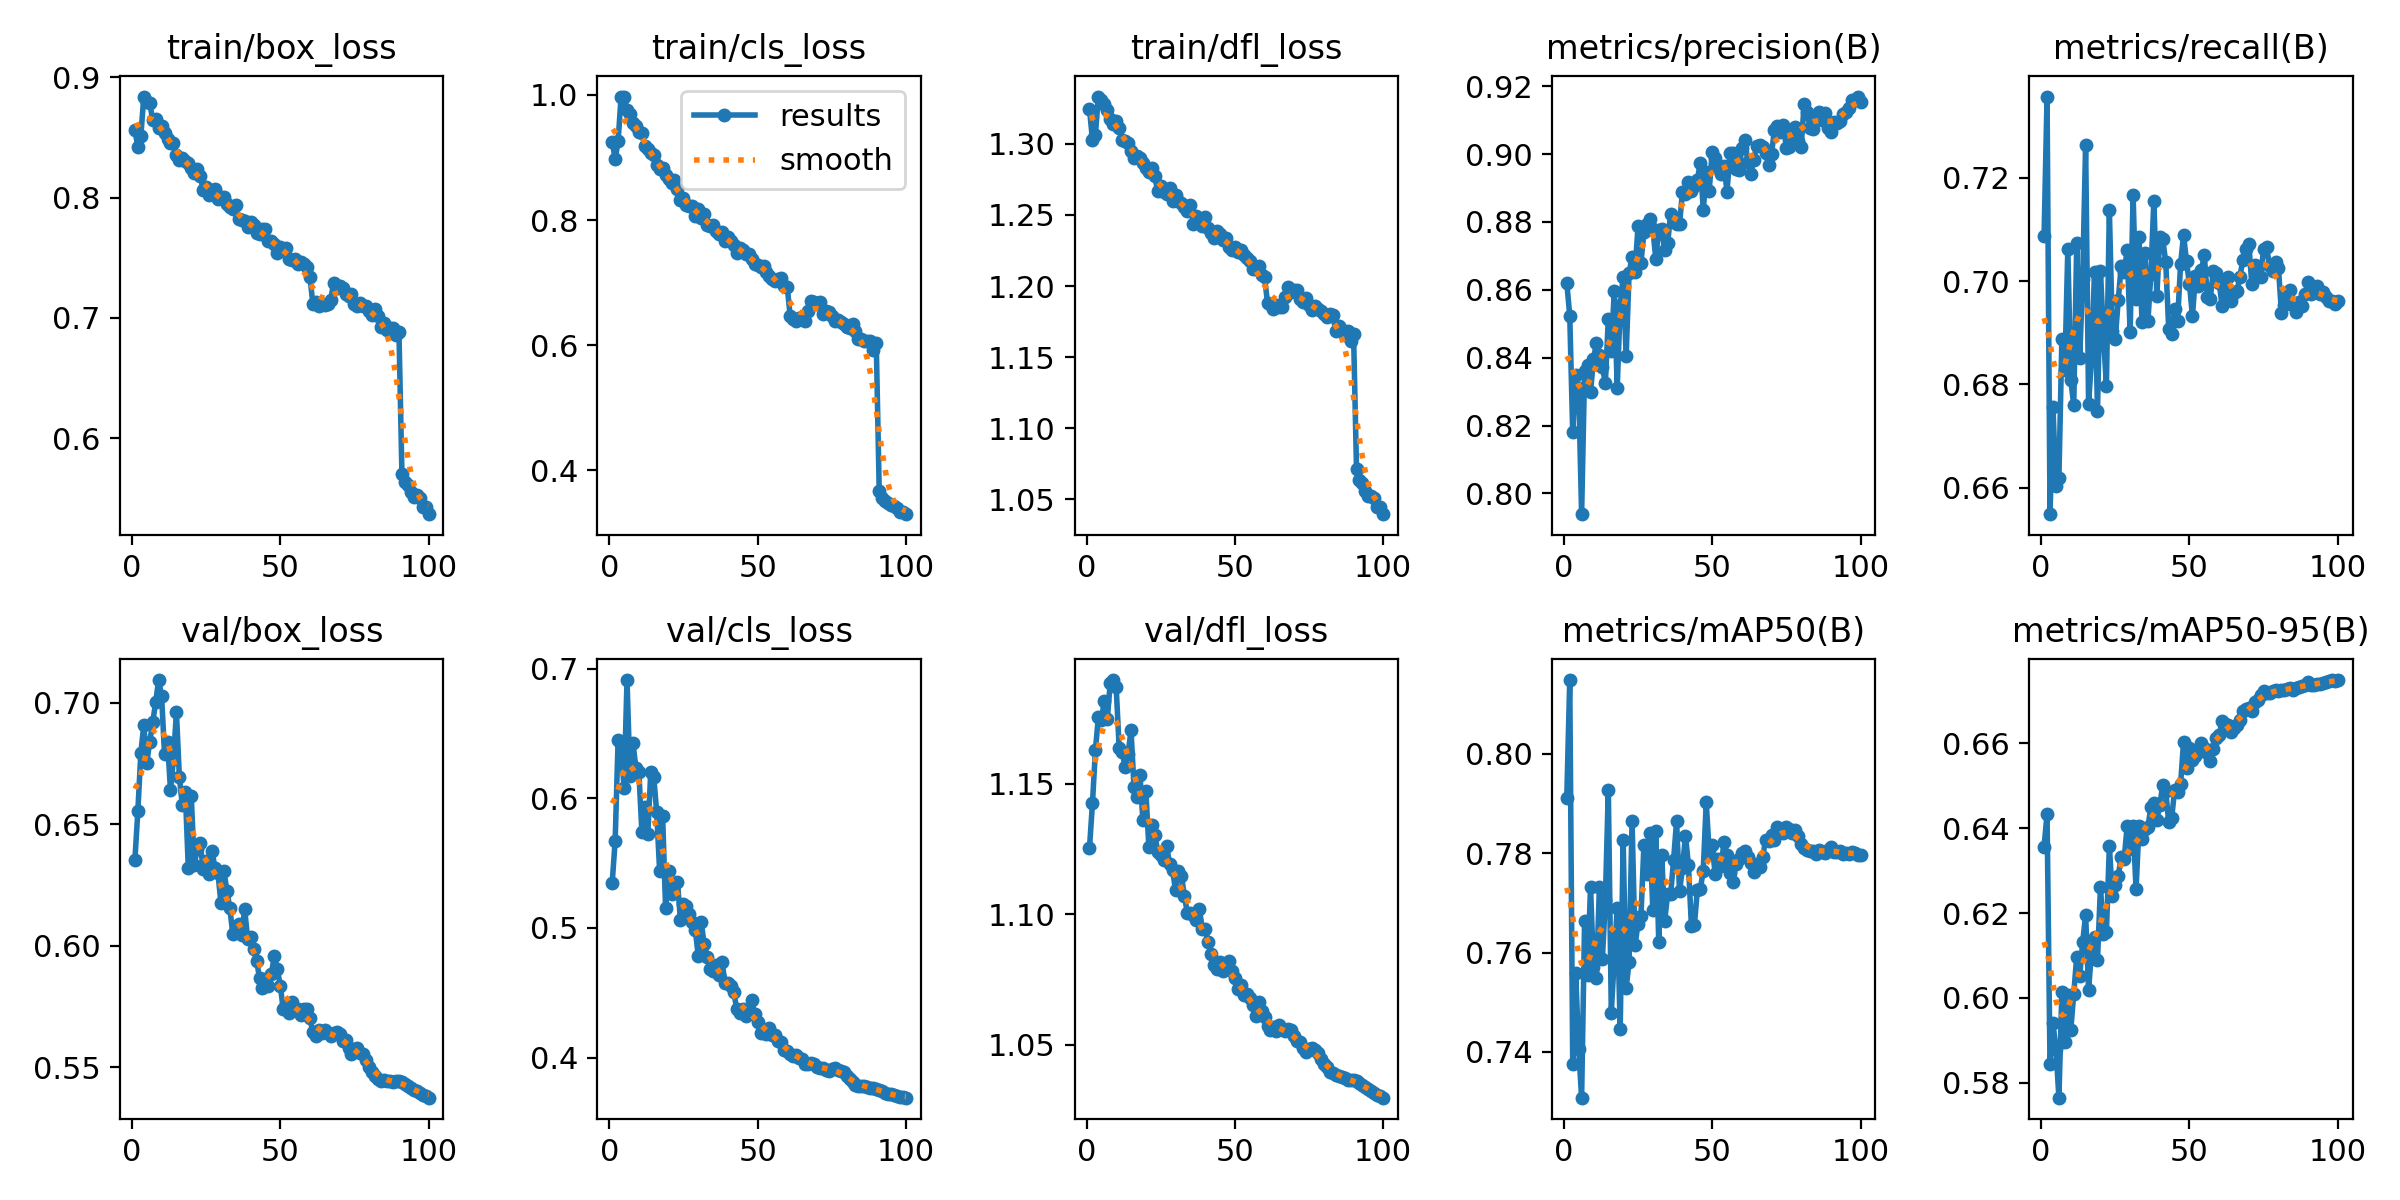

Values plotted in this chart, from the file beside it:
epoch, time, train/box_loss, train/cls_loss, train/dfl_loss, metrics/precision(B), metrics/recall(B), metrics/mAP50(B), metrics/mAP50-95(B), val/box_loss, val/cls_loss, val/dfl_loss, lr/pg0, lr/pg1, lr/pg2
1, 82.9, 0.8562, 0.9256, 1.325, 0.8621, 0.7087, 0.7911, 0.6357, 0.6353, 0.5348, 1.125, 0.003323, 0.003323, 0.003323
2, 148.6, 0.8423, 0.8977, 1.303, 0.8524, 0.7358, 0.8148, 0.6433, 0.6554, 0.5671, 1.143, 0.00659, 0.00659, 0.00659
3, 211, 0.851, 0.9262, 1.307, 0.818, 0.6549, 0.7376, 0.5844, 0.6794, 0.6452, 1.163, 0.009792, 0.009792, 0.009792
4, 273.5, 0.8841, 0.9975, 1.333, 0.8349, 0.6756, 0.7559, 0.594, 0.6908, 0.6417, 1.176, 0.009703, 0.009703, 0.009703
5, 336.7, 0.8792, 0.997, 1.331, 0.831, 0.6604, 0.7407, 0.5879, 0.6753, 0.6078, 1.174, 0.009604, 0.009604, 0.009604
6, 399.6, 0.8787, 0.9767, 1.328, 0.7939, 0.662, 0.7308, 0.5765, 0.6839, 0.6911, 1.182, 0.009505, 0.009505, 0.009505
7, 461.9, 0.8647, 0.9703, 1.324, 0.836, 0.6889, 0.7662, 0.6015, 0.6919, 0.617, 1.175, 0.009406, 0.009406, 0.009406
8, 523.9, 0.8656, 0.9547, 1.318, 0.8379, 0.6829, 0.7555, 0.5896, 0.7002, 0.6425, 1.189, 0.009307, 0.009307, 0.009307
9, 585.4, 0.8576, 0.9511, 1.314, 0.8299, 0.7063, 0.7732, 0.6007, 0.7094, 0.6233, 1.19, 0.009208, 0.009208, 0.009208
10, 647.9, 0.8593, 0.9415, 1.317, 0.8396, 0.6809, 0.7572, 0.5925, 0.7027, 0.6201, 1.187, 0.009109, 0.009109, 0.009109
11, 709.9, 0.8535, 0.939, 1.311, 0.8444, 0.6759, 0.7548, 0.601, 0.6789, 0.5742, 1.164, 0.00901, 0.00901, 0.00901
12, 772.7, 0.8488, 0.9181, 1.303, 0.8409, 0.7074, 0.7732, 0.6097, 0.6839, 0.5935, 1.162, 0.008911, 0.008911, 0.008911
13, 833.8, 0.8452, 0.9129, 1.302, 0.8372, 0.685, 0.7588, 0.6051, 0.6641, 0.5722, 1.157, 0.008812, 0.008812, 0.008812
14, 895.1, 0.8455, 0.9078, 1.301, 0.8325, 0.7004, 0.7705, 0.6131, 0.6768, 0.6199, 1.161, 0.008713, 0.008713, 0.008713
15, 957.4, 0.8357, 0.904, 1.295, 0.8515, 0.7265, 0.7928, 0.6196, 0.6962, 0.6167, 1.171, 0.008614, 0.008614, 0.008614
16, 1019, 0.831, 0.8875, 1.29, 0.8421, 0.6762, 0.7479, 0.6018, 0.6693, 0.5893, 1.149, 0.008515, 0.008515, 0.008515
17, 1082, 0.8329, 0.8821, 1.292, 0.8596, 0.6852, 0.7587, 0.6113, 0.6578, 0.5435, 1.145, 0.008416, 0.008416, 0.008416
18, 1144, 0.8305, 0.8834, 1.29, 0.8312, 0.7019, 0.769, 0.6143, 0.6634, 0.586, 1.154, 0.008317, 0.008317, 0.008317
19, 1207, 0.8286, 0.8722, 1.287, 0.8554, 0.6748, 0.7445, 0.6089, 0.632, 0.5156, 1.136, 0.008218, 0.008218, 0.008218
20, 1268, 0.8245, 0.8655, 1.283, 0.8639, 0.702, 0.7826, 0.6262, 0.6618, 0.5439, 1.147, 0.008119, 0.008119, 0.008119
21, 1330, 0.8209, 0.8597, 1.28, 0.8404, 0.6896, 0.7528, 0.6151, 0.6332, 0.5265, 1.126, 0.00802, 0.00802, 0.00802
22, 1391, 0.8239, 0.8643, 1.283, 0.8649, 0.6798, 0.7582, 0.6155, 0.64, 0.5332, 1.134, 0.007921, 0.007921, 0.007921
23, 1452, 0.8182, 0.8502, 1.277, 0.8698, 0.7138, 0.7865, 0.6357, 0.6425, 0.5356, 1.131, 0.007822, 0.007822, 0.007822
24, 1513, 0.8065, 0.8323, 1.267, 0.8654, 0.6904, 0.7614, 0.6241, 0.6316, 0.5064, 1.124, 0.007723, 0.007723, 0.007723
25, 1575, 0.8086, 0.8355, 1.271, 0.8787, 0.6889, 0.7658, 0.6267, 0.6348, 0.5184, 1.123, 0.007624, 0.007624, 0.007624
26, 1637, 0.8022, 0.8235, 1.266, 0.868, 0.6964, 0.7674, 0.6289, 0.6296, 0.5173, 1.121, 0.007525, 0.007525, 0.007525
27, 1698, 0.805, 0.8217, 1.265, 0.877, 0.703, 0.7816, 0.6333, 0.6389, 0.5111, 1.126, 0.007426, 0.007426, 0.007426
28, 1759, 0.8069, 0.8226, 1.269, 0.8794, 0.7018, 0.7757, 0.6328, 0.6321, 0.5044, 1.119, 0.007327, 0.007327, 0.007327
29, 1821, 0.7987, 0.8067, 1.26, 0.8808, 0.706, 0.7841, 0.6405, 0.6298, 0.4986, 1.117, 0.007228, 0.007228, 0.007228
30, 1883, 0.8006, 0.8174, 1.264, 0.878, 0.6901, 0.7685, 0.6351, 0.6177, 0.4788, 1.109, 0.007129, 0.007129, 0.007129
31, 1944, 0.8006, 0.804, 1.26, 0.8691, 0.7167, 0.7845, 0.6405, 0.6309, 0.5045, 1.117, 0.00703, 0.00703, 0.00703
32, 2006, 0.7945, 0.8094, 1.259, 0.8777, 0.6965, 0.762, 0.6257, 0.6226, 0.4875, 1.115, 0.006931, 0.006931, 0.006931
33, 2068, 0.792, 0.7916, 1.255, 0.878, 0.7086, 0.7795, 0.6405, 0.6155, 0.4774, 1.107, 0.006832, 0.006832, 0.006832
34, 2130, 0.7906, 0.7909, 1.253, 0.8716, 0.6922, 0.7664, 0.6375, 0.6047, 0.4687, 1.1, 0.006733, 0.006733, 0.006733
35, 2192, 0.7935, 0.7923, 1.257, 0.8737, 0.7054, 0.7718, 0.6397, 0.6061, 0.4671, 1.101, 0.006634, 0.006634, 0.006634
36, 2254, 0.782, 0.7827, 1.244, 0.8825, 0.6923, 0.7717, 0.6404, 0.609, 0.4716, 1.1, 0.006535, 0.006535, 0.006535
37, 2316, 0.7818, 0.7781, 1.249, 0.8801, 0.7015, 0.7787, 0.6449, 0.6043, 0.4634, 1.098, 0.006436, 0.006436, 0.006436
38, 2377, 0.7808, 0.7803, 1.246, 0.8795, 0.7156, 0.7864, 0.6459, 0.6152, 0.4741, 1.102, 0.006337, 0.006337, 0.006337
39, 2438, 0.776, 0.7664, 1.242, 0.8795, 0.6971, 0.7723, 0.642, 0.6028, 0.458, 1.095, 0.006238, 0.006238, 0.006238
40, 2501, 0.78, 0.7727, 1.248, 0.8888, 0.7087, 0.7771, 0.6455, 0.6037, 0.4579, 1.094, 0.006139, 0.006139, 0.006139
41, 2564, 0.7777, 0.7665, 1.241, 0.8883, 0.7081, 0.7835, 0.6503, 0.5988, 0.4556, 1.089, 0.00604, 0.00604, 0.00604
42, 2626, 0.7707, 0.7608, 1.237, 0.8918, 0.7037, 0.7776, 0.6489, 0.5939, 0.4503, 1.085, 0.005941, 0.005941, 0.005941
43, 2688, 0.7701, 0.747, 1.234, 0.889, 0.6908, 0.7654, 0.6414, 0.5869, 0.4373, 1.081, 0.005842, 0.005842, 0.005842
44, 2752, 0.7739, 0.7547, 1.239, 0.8906, 0.6897, 0.7654, 0.6424, 0.5826, 0.4342, 1.079, 0.005743, 0.005743, 0.005743
45, 2815, 0.774, 0.7526, 1.237, 0.8924, 0.6946, 0.7725, 0.6491, 0.5863, 0.4373, 1.082, 0.005644, 0.005644, 0.005644
46, 2877, 0.7643, 0.7454, 1.232, 0.8975, 0.6923, 0.7727, 0.6485, 0.5835, 0.4325, 1.078, 0.005545, 0.005545, 0.005545
47, 2938, 0.764, 0.746, 1.234, 0.8835, 0.7033, 0.7765, 0.6503, 0.5885, 0.4345, 1.08, 0.005446, 0.005446, 0.005446
48, 3001, 0.7611, 0.7383, 1.228, 0.8948, 0.7089, 0.7902, 0.6603, 0.5958, 0.4446, 1.082, 0.005347, 0.005347, 0.005347
49, 3063, 0.7543, 0.7293, 1.225, 0.8893, 0.7039, 0.7801, 0.6542, 0.5903, 0.434, 1.078, 0.005248, 0.005248, 0.005248
50, 3126, 0.7588, 0.7287, 1.227, 0.9005, 0.6994, 0.7816, 0.6589, 0.5836, 0.4276, 1.076, 0.005149, 0.005149, 0.005149
51, 3189, 0.7575, 0.725, 1.224, 0.8989, 0.6932, 0.7758, 0.6561, 0.5738, 0.4189, 1.071, 0.00505, 0.00505, 0.00505
52, 3251, 0.7581, 0.7269, 1.226, 0.896, 0.7009, 0.7788, 0.6571, 0.5759, 0.42, 1.073, 0.004951, 0.004951, 0.004951
53, 3313, 0.7492, 0.7176, 1.222, 0.8941, 0.6992, 0.7774, 0.6581, 0.5724, 0.4181, 1.069, 0.004852, 0.004852, 0.004852
54, 78.44, 0.7478, 0.7112, 1.22, 0.8966, 0.7021, 0.7822, 0.6601, 0.577, 0.4225, 1.069, 0.004753, 0.004753, 0.004753
55, 139.7, 0.7492, 0.706, 1.218, 0.8888, 0.705, 0.7796, 0.6589, 0.574, 0.4175, 1.068, 0.004654, 0.004654, 0.004654
56, 202.7, 0.745, 0.7032, 1.212, 0.9003, 0.697, 0.776, 0.6577, 0.5741, 0.4179, 1.065, 0.004555, 0.004555, 0.004555
57, 263.2, 0.7463, 0.7052, 1.212, 0.9003, 0.6965, 0.7743, 0.6558, 0.5715, 0.4132, 1.061, 0.004456, 0.004456, 0.004456
58, 323.5, 0.7448, 0.7072, 1.214, 0.8957, 0.702, 0.7777, 0.6587, 0.5739, 0.4122, 1.066, 0.004357, 0.004357, 0.004357
59, 384.5, 0.7426, 0.6947, 1.208, 0.8954, 0.7016, 0.7787, 0.6612, 0.5738, 0.406, 1.063, 0.004258, 0.004258, 0.004258
60, 446.4, 0.7342, 0.6927, 1.206, 0.9017, 0.6997, 0.78, 0.6619, 0.5701, 0.4049, 1.061, 0.004159, 0.004159, 0.004159
... 40 more rows
